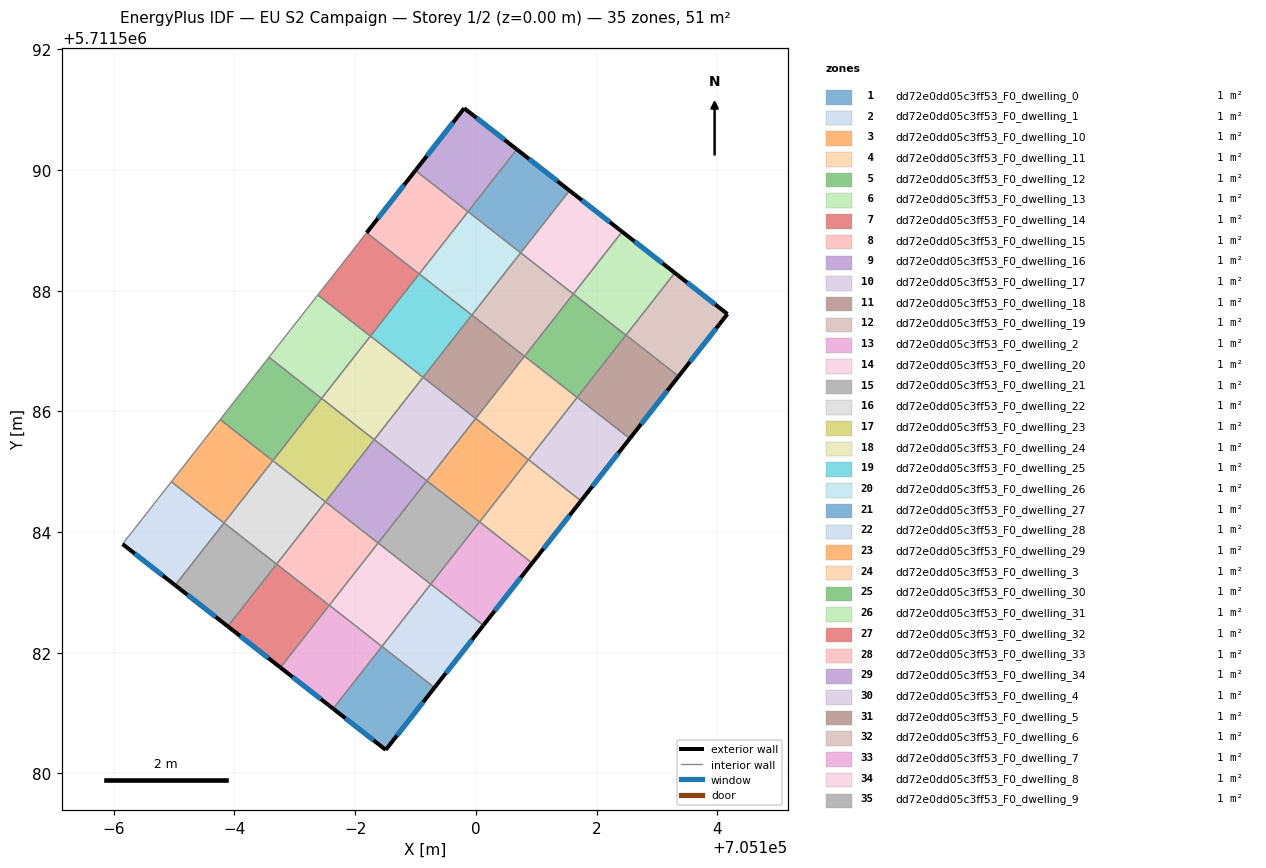
=== STOREY PLAN SPEC (per zone: floor XY polygon, exterior-wall plan segments, windows/doors) ===
zone 1: dd72e0dd05c3ff53_F0_dwelling_0  (1.5 m²)
  floor: (705098.51, 5711580.39) (705099.31, 5711581.42) (705098.44, 5711582.11) (705097.64, 5711581.07)
  exterior wall: (705099.31, 5711581.42) – (705098.51, 5711580.39)  [1.3 m]
    window: (705099.13, 5711581.18) – (705098.69, 5711580.63)  [1.1 m²]
  exterior wall: (705098.51, 5711580.39) – (705097.64, 5711581.07)  [1.1 m]
    window: (705098.31, 5711580.55) – (705097.84, 5711580.92)  [1.0 m²]
  interior walls: 2
zone 2: dd72e0dd05c3ff53_F0_dwelling_1  (1.5 m²)
  floor: (705099.31, 5711581.42) (705100.12, 5711582.45) (705099.25, 5711583.14) (705098.44, 5711582.11)
  exterior wall: (705100.12, 5711582.45) – (705099.31, 5711581.42)  [1.3 m]
    window: (705099.94, 5711582.22) – (705099.50, 5711581.66)  [1.1 m²]
  interior walls: 3
zone 3: dd72e0dd05c3ff53_F0_dwelling_10  (1.5 m²)
  floor: (705100.06, 5711584.17) (705100.87, 5711585.20) (705100.00, 5711585.88) (705099.19, 5711584.85)
  interior walls: 4
zone 4: dd72e0dd05c3ff53_F0_dwelling_11  (1.5 m²)
  floor: (705100.87, 5711585.20) (705101.68, 5711586.23) (705100.81, 5711586.91) (705100.00, 5711585.88)
  interior walls: 4
zone 5: dd72e0dd05c3ff53_F0_dwelling_12  (1.5 m²)
  floor: (705101.68, 5711586.23) (705102.49, 5711587.26) (705101.62, 5711587.95) (705100.81, 5711586.91)
  interior walls: 4
zone 6: dd72e0dd05c3ff53_F0_dwelling_13  (1.5 m²)
  floor: (705102.49, 5711587.26) (705103.30, 5711588.29) (705102.42, 5711588.98) (705101.62, 5711587.95)
  exterior wall: (705102.42, 5711588.98) – (705103.30, 5711588.29)  [1.1 m]
    window: (705102.63, 5711588.82) – (705103.09, 5711588.45)  [1.0 m²]
  interior walls: 3
zone 7: dd72e0dd05c3ff53_F0_dwelling_14  (1.5 m²)
  floor: (705096.76, 5711581.75) (705097.57, 5711582.79) (705096.70, 5711583.47) (705095.89, 5711582.44)
  exterior wall: (705096.76, 5711581.75) – (705095.89, 5711582.44)  [1.1 m]
    window: (705096.56, 5711581.91) – (705096.09, 5711582.28)  [1.0 m²]
  interior walls: 3
zone 8: dd72e0dd05c3ff53_F0_dwelling_15  (1.5 m²)
  floor: (705097.57, 5711582.79) (705098.38, 5711583.82) (705097.51, 5711584.50) (705096.70, 5711583.47)
  interior walls: 4
zone 9: dd72e0dd05c3ff53_F0_dwelling_16  (1.5 m²)
  floor: (705098.38, 5711583.82) (705099.19, 5711584.85) (705098.32, 5711585.53) (705097.51, 5711584.50)
  interior walls: 4
zone 10: dd72e0dd05c3ff53_F0_dwelling_17  (1.5 m²)
  floor: (705099.19, 5711584.85) (705100.00, 5711585.88) (705099.13, 5711586.57) (705098.32, 5711585.53)
  interior walls: 4
zone 11: dd72e0dd05c3ff53_F0_dwelling_18  (1.5 m²)
  floor: (705100.00, 5711585.88) (705100.81, 5711586.91) (705099.93, 5711587.60) (705099.13, 5711586.57)
  interior walls: 4
zone 12: dd72e0dd05c3ff53_F0_dwelling_19  (1.5 m²)
  floor: (705100.81, 5711586.91) (705101.61, 5711587.95) (705100.74, 5711588.63) (705099.93, 5711587.60)
  interior walls: 4
zone 13: dd72e0dd05c3ff53_F0_dwelling_2  (1.5 m²)
  floor: (705100.12, 5711582.45) (705100.93, 5711583.49) (705100.06, 5711584.17) (705099.25, 5711583.14)
  exterior wall: (705100.93, 5711583.49) – (705100.12, 5711582.45)  [1.3 m]
    window: (705100.75, 5711583.25) – (705100.31, 5711582.69)  [1.1 m²]
  interior walls: 3
zone 14: dd72e0dd05c3ff53_F0_dwelling_20  (1.5 m²)
  floor: (705101.61, 5711587.95) (705102.42, 5711588.98) (705101.55, 5711589.66) (705100.74, 5711588.63)
  exterior wall: (705101.55, 5711589.66) – (705102.42, 5711588.98)  [1.1 m]
    window: (705101.75, 5711589.50) – (705102.22, 5711589.13)  [1.0 m²]
  interior walls: 3
zone 15: dd72e0dd05c3ff53_F0_dwelling_21  (1.5 m²)
  floor: (705095.89, 5711582.44) (705096.70, 5711583.47) (705095.83, 5711584.15) (705095.02, 5711583.12)
  exterior wall: (705095.89, 5711582.44) – (705095.02, 5711583.12)  [1.1 m]
    window: (705095.69, 5711582.59) – (705095.22, 5711582.96)  [1.0 m²]
  interior walls: 3
zone 16: dd72e0dd05c3ff53_F0_dwelling_22  (1.5 m²)
  floor: (705096.70, 5711583.47) (705097.51, 5711584.50) (705096.64, 5711585.18) (705095.83, 5711584.15)
  interior walls: 4
zone 17: dd72e0dd05c3ff53_F0_dwelling_23  (1.5 m²)
  floor: (705097.51, 5711584.50) (705098.32, 5711585.53) (705097.44, 5711586.21) (705096.64, 5711585.18)
  interior walls: 4
zone 18: dd72e0dd05c3ff53_F0_dwelling_24  (1.5 m²)
  floor: (705098.32, 5711585.53) (705099.12, 5711586.56) (705098.25, 5711587.25) (705097.44, 5711586.21)
  interior walls: 4
zone 19: dd72e0dd05c3ff53_F0_dwelling_25  (1.5 m²)
  floor: (705099.12, 5711586.56) (705099.93, 5711587.59) (705099.06, 5711588.28) (705098.25, 5711587.25)
  interior walls: 4
zone 20: dd72e0dd05c3ff53_F0_dwelling_26  (1.5 m²)
  floor: (705099.93, 5711587.59) (705100.74, 5711588.63) (705099.87, 5711589.31) (705099.06, 5711588.28)
  interior walls: 4
zone 21: dd72e0dd05c3ff53_F0_dwelling_27  (1.5 m²)
  floor: (705100.74, 5711588.63) (705101.55, 5711589.66) (705100.68, 5711590.34) (705099.87, 5711589.31)
  exterior wall: (705100.68, 5711590.34) – (705101.55, 5711589.66)  [1.1 m]
    window: (705100.88, 5711590.18) – (705101.35, 5711589.82)  [1.0 m²]
  interior walls: 3
zone 22: dd72e0dd05c3ff53_F0_dwelling_28  (1.5 m²)
  floor: (705095.02, 5711583.12) (705095.83, 5711584.15) (705094.95, 5711584.83) (705094.15, 5711583.80)
  exterior wall: (705095.02, 5711583.12) – (705094.15, 5711583.80)  [1.1 m]
    window: (705094.82, 5711583.28) – (705094.35, 5711583.64)  [1.0 m²]
  interior walls: 3
zone 23: dd72e0dd05c3ff53_F0_dwelling_29  (1.5 m²)
  floor: (705095.83, 5711584.15) (705096.64, 5711585.18) (705095.76, 5711585.87) (705094.95, 5711584.83)
  interior walls: 4
zone 24: dd72e0dd05c3ff53_F0_dwelling_3  (1.5 m²)
  floor: (705100.93, 5711583.49) (705101.74, 5711584.52) (705100.87, 5711585.20) (705100.06, 5711584.17)
  exterior wall: (705101.74, 5711584.52) – (705100.93, 5711583.49)  [1.3 m]
    window: (705101.55, 5711584.28) – (705101.12, 5711583.72)  [1.1 m²]
  interior walls: 3
zone 25: dd72e0dd05c3ff53_F0_dwelling_30  (1.5 m²)
  floor: (705096.64, 5711585.18) (705097.44, 5711586.21) (705096.57, 5711586.90) (705095.76, 5711585.87)
  interior walls: 4
zone 26: dd72e0dd05c3ff53_F0_dwelling_31  (1.5 m²)
  floor: (705097.44, 5711586.21) (705098.25, 5711587.25) (705097.38, 5711587.93) (705096.57, 5711586.90)
  interior walls: 4
zone 27: dd72e0dd05c3ff53_F0_dwelling_32  (1.5 m²)
  floor: (705098.25, 5711587.25) (705099.06, 5711588.28) (705098.19, 5711588.96) (705097.38, 5711587.93)
  interior walls: 4
zone 28: dd72e0dd05c3ff53_F0_dwelling_33  (1.5 m²)
  floor: (705099.06, 5711588.28) (705099.87, 5711589.31) (705099.00, 5711589.99) (705098.19, 5711588.96)
  exterior wall: (705098.19, 5711588.96) – (705099.00, 5711589.99)  [1.3 m]
    window: (705098.38, 5711589.20) – (705098.81, 5711589.75)  [1.1 m²]
  interior walls: 3
zone 29: dd72e0dd05c3ff53_F0_dwelling_34  (1.5 m²)
  floor: (705099.87, 5711589.31) (705100.68, 5711590.34) (705099.81, 5711591.02) (705099.00, 5711589.99)
  exterior wall: (705099.00, 5711589.99) – (705099.81, 5711591.02)  [1.3 m]
    window: (705099.19, 5711590.23) – (705099.62, 5711590.78)  [1.1 m²]
  exterior wall: (705099.81, 5711591.02) – (705100.68, 5711590.34)  [1.1 m]
    window: (705100.01, 5711590.87) – (705100.48, 5711590.50)  [1.0 m²]
  interior walls: 2
zone 30: dd72e0dd05c3ff53_F0_dwelling_4  (1.5 m²)
  floor: (705101.74, 5711584.52) (705102.55, 5711585.55) (705101.68, 5711586.23) (705100.87, 5711585.20)
  exterior wall: (705102.55, 5711585.55) – (705101.74, 5711584.52)  [1.3 m]
    window: (705102.36, 5711585.31) – (705101.93, 5711584.76)  [1.1 m²]
  interior walls: 3
zone 31: dd72e0dd05c3ff53_F0_dwelling_5  (1.5 m²)
  floor: (705102.55, 5711585.55) (705103.36, 5711586.58) (705102.49, 5711587.26) (705101.68, 5711586.23)
  exterior wall: (705103.36, 5711586.58) – (705102.55, 5711585.55)  [1.3 m]
    window: (705103.17, 5711586.34) – (705102.74, 5711585.79)  [1.1 m²]
  interior walls: 3
zone 32: dd72e0dd05c3ff53_F0_dwelling_6  (1.5 m²)
  floor: (705103.36, 5711586.58) (705104.17, 5711587.61) (705103.30, 5711588.29) (705102.49, 5711587.26)
  exterior wall: (705103.30, 5711588.29) – (705104.17, 5711587.61)  [1.1 m]
    window: (705103.50, 5711588.14) – (705103.97, 5711587.77)  [1.0 m²]
  exterior wall: (705104.17, 5711587.61) – (705103.36, 5711586.58)  [1.3 m]
    window: (705103.98, 5711587.37) – (705103.55, 5711586.82)  [1.1 m²]
  interior walls: 2
zone 33: dd72e0dd05c3ff53_F0_dwelling_7  (1.5 m²)
  floor: (705097.64, 5711581.07) (705098.44, 5711582.10) (705097.57, 5711582.79) (705096.76, 5711581.75)
  exterior wall: (705097.64, 5711581.07) – (705096.76, 5711581.75)  [1.1 m]
    window: (705097.43, 5711581.23) – (705096.96, 5711581.60)  [1.0 m²]
  interior walls: 3
zone 34: dd72e0dd05c3ff53_F0_dwelling_8  (1.5 m²)
  floor: (705098.44, 5711582.10) (705099.25, 5711583.14) (705098.38, 5711583.82) (705097.57, 5711582.79)
  interior walls: 4
zone 35: dd72e0dd05c3ff53_F0_dwelling_9  (1.5 m²)
  floor: (705099.25, 5711583.14) (705100.06, 5711584.17) (705099.19, 5711584.85) (705098.38, 5711583.82)
  interior walls: 4

=== DERIVED (storey summary) ===
Building: EU S2 Campaign
Storey: 1 of 2  (floor level z = 0.00 m)
Storey gross floor area: 50.8 m²
Zones on this storey: 35
  - dd72e0dd05c3ff53_F0_dwelling_0: floor 1.5 m²; exterior wall 2.4 m (7.3 m²); 2 window(s) 2.1 m²; WWR 28.8%
  - dd72e0dd05c3ff53_F0_dwelling_1: floor 1.5 m²; exterior wall 1.3 m (3.9 m²); 1 window(s) 1.1 m²; WWR 28.8%
  - dd72e0dd05c3ff53_F0_dwelling_10: floor 1.5 m²
  - dd72e0dd05c3ff53_F0_dwelling_11: floor 1.5 m²
  - dd72e0dd05c3ff53_F0_dwelling_12: floor 1.5 m²
  - dd72e0dd05c3ff53_F0_dwelling_13: floor 1.5 m²; exterior wall 1.1 m (3.3 m²); 1 window(s) 1.0 m²; WWR 28.8%
  - dd72e0dd05c3ff53_F0_dwelling_14: floor 1.5 m²; exterior wall 1.1 m (3.3 m²); 1 window(s) 1.0 m²; WWR 28.8%
  - dd72e0dd05c3ff53_F0_dwelling_15: floor 1.5 m²
  - dd72e0dd05c3ff53_F0_dwelling_16: floor 1.5 m²
  - dd72e0dd05c3ff53_F0_dwelling_17: floor 1.5 m²
  - dd72e0dd05c3ff53_F0_dwelling_18: floor 1.5 m²
  - dd72e0dd05c3ff53_F0_dwelling_19: floor 1.5 m²
  - dd72e0dd05c3ff53_F0_dwelling_2: floor 1.5 m²; exterior wall 1.3 m (3.9 m²); 1 window(s) 1.1 m²; WWR 28.8%
  - dd72e0dd05c3ff53_F0_dwelling_20: floor 1.5 m²; exterior wall 1.1 m (3.3 m²); 1 window(s) 1.0 m²; WWR 28.8%
  - dd72e0dd05c3ff53_F0_dwelling_21: floor 1.5 m²; exterior wall 1.1 m (3.3 m²); 1 window(s) 1.0 m²; WWR 28.8%
  - dd72e0dd05c3ff53_F0_dwelling_22: floor 1.5 m²
  - dd72e0dd05c3ff53_F0_dwelling_23: floor 1.5 m²
  - dd72e0dd05c3ff53_F0_dwelling_24: floor 1.5 m²
  - dd72e0dd05c3ff53_F0_dwelling_25: floor 1.5 m²
  - dd72e0dd05c3ff53_F0_dwelling_26: floor 1.5 m²
  - dd72e0dd05c3ff53_F0_dwelling_27: floor 1.5 m²; exterior wall 1.1 m (3.3 m²); 1 window(s) 1.0 m²; WWR 28.8%
  - dd72e0dd05c3ff53_F0_dwelling_28: floor 1.5 m²; exterior wall 1.1 m (3.3 m²); 1 window(s) 1.0 m²; WWR 28.8%
  - dd72e0dd05c3ff53_F0_dwelling_29: floor 1.5 m²
  - dd72e0dd05c3ff53_F0_dwelling_3: floor 1.5 m²; exterior wall 1.3 m (3.9 m²); 1 window(s) 1.1 m²; WWR 28.8%
  - dd72e0dd05c3ff53_F0_dwelling_30: floor 1.5 m²
  - dd72e0dd05c3ff53_F0_dwelling_31: floor 1.5 m²
  - dd72e0dd05c3ff53_F0_dwelling_32: floor 1.5 m²
  - dd72e0dd05c3ff53_F0_dwelling_33: floor 1.5 m²; exterior wall 1.3 m (3.9 m²); 1 window(s) 1.1 m²; WWR 28.8%
  - dd72e0dd05c3ff53_F0_dwelling_34: floor 1.5 m²; exterior wall 2.4 m (7.3 m²); 2 window(s) 2.1 m²; WWR 28.8%
  - dd72e0dd05c3ff53_F0_dwelling_4: floor 1.5 m²; exterior wall 1.3 m (3.9 m²); 1 window(s) 1.1 m²; WWR 28.8%
  - dd72e0dd05c3ff53_F0_dwelling_5: floor 1.5 m²; exterior wall 1.3 m (3.9 m²); 1 window(s) 1.1 m²; WWR 28.8%
  - dd72e0dd05c3ff53_F0_dwelling_6: floor 1.5 m²; exterior wall 2.4 m (7.3 m²); 2 window(s) 2.1 m²; WWR 28.8%
  - dd72e0dd05c3ff53_F0_dwelling_7: floor 1.5 m²; exterior wall 1.1 m (3.3 m²); 1 window(s) 1.0 m²; WWR 28.8%
  - dd72e0dd05c3ff53_F0_dwelling_8: floor 1.5 m²
  - dd72e0dd05c3ff53_F0_dwelling_9: floor 1.5 m²
Zone adjacency (shared interzone walls):
  - dd72e0dd05c3ff53_F0_dwelling_0 ↔ dd72e0dd05c3ff53_F0_dwelling_1
  - dd72e0dd05c3ff53_F0_dwelling_0 ↔ dd72e0dd05c3ff53_F0_dwelling_7
  - dd72e0dd05c3ff53_F0_dwelling_1 ↔ dd72e0dd05c3ff53_F0_dwelling_2
  - dd72e0dd05c3ff53_F0_dwelling_1 ↔ dd72e0dd05c3ff53_F0_dwelling_8
  - dd72e0dd05c3ff53_F0_dwelling_10 ↔ dd72e0dd05c3ff53_F0_dwelling_11
  - dd72e0dd05c3ff53_F0_dwelling_10 ↔ dd72e0dd05c3ff53_F0_dwelling_17
  - dd72e0dd05c3ff53_F0_dwelling_10 ↔ dd72e0dd05c3ff53_F0_dwelling_3
  - dd72e0dd05c3ff53_F0_dwelling_10 ↔ dd72e0dd05c3ff53_F0_dwelling_9
  - dd72e0dd05c3ff53_F0_dwelling_11 ↔ dd72e0dd05c3ff53_F0_dwelling_12
  - dd72e0dd05c3ff53_F0_dwelling_11 ↔ dd72e0dd05c3ff53_F0_dwelling_18
  - dd72e0dd05c3ff53_F0_dwelling_11 ↔ dd72e0dd05c3ff53_F0_dwelling_4
  - dd72e0dd05c3ff53_F0_dwelling_12 ↔ dd72e0dd05c3ff53_F0_dwelling_13
  - dd72e0dd05c3ff53_F0_dwelling_12 ↔ dd72e0dd05c3ff53_F0_dwelling_19
  - dd72e0dd05c3ff53_F0_dwelling_12 ↔ dd72e0dd05c3ff53_F0_dwelling_5
  - dd72e0dd05c3ff53_F0_dwelling_13 ↔ dd72e0dd05c3ff53_F0_dwelling_20
  - dd72e0dd05c3ff53_F0_dwelling_13 ↔ dd72e0dd05c3ff53_F0_dwelling_6
  - dd72e0dd05c3ff53_F0_dwelling_14 ↔ dd72e0dd05c3ff53_F0_dwelling_15
  - dd72e0dd05c3ff53_F0_dwelling_14 ↔ dd72e0dd05c3ff53_F0_dwelling_21
  - dd72e0dd05c3ff53_F0_dwelling_14 ↔ dd72e0dd05c3ff53_F0_dwelling_7
  - dd72e0dd05c3ff53_F0_dwelling_15 ↔ dd72e0dd05c3ff53_F0_dwelling_16
  - dd72e0dd05c3ff53_F0_dwelling_15 ↔ dd72e0dd05c3ff53_F0_dwelling_22
  - dd72e0dd05c3ff53_F0_dwelling_15 ↔ dd72e0dd05c3ff53_F0_dwelling_8
  - dd72e0dd05c3ff53_F0_dwelling_16 ↔ dd72e0dd05c3ff53_F0_dwelling_17
  - dd72e0dd05c3ff53_F0_dwelling_16 ↔ dd72e0dd05c3ff53_F0_dwelling_23
  - dd72e0dd05c3ff53_F0_dwelling_16 ↔ dd72e0dd05c3ff53_F0_dwelling_9
  - dd72e0dd05c3ff53_F0_dwelling_17 ↔ dd72e0dd05c3ff53_F0_dwelling_18
  - dd72e0dd05c3ff53_F0_dwelling_17 ↔ dd72e0dd05c3ff53_F0_dwelling_24
  - dd72e0dd05c3ff53_F0_dwelling_18 ↔ dd72e0dd05c3ff53_F0_dwelling_19
  - dd72e0dd05c3ff53_F0_dwelling_18 ↔ dd72e0dd05c3ff53_F0_dwelling_25
  - dd72e0dd05c3ff53_F0_dwelling_19 ↔ dd72e0dd05c3ff53_F0_dwelling_20
  - dd72e0dd05c3ff53_F0_dwelling_19 ↔ dd72e0dd05c3ff53_F0_dwelling_26
  - dd72e0dd05c3ff53_F0_dwelling_2 ↔ dd72e0dd05c3ff53_F0_dwelling_3
  - dd72e0dd05c3ff53_F0_dwelling_2 ↔ dd72e0dd05c3ff53_F0_dwelling_9
  - dd72e0dd05c3ff53_F0_dwelling_20 ↔ dd72e0dd05c3ff53_F0_dwelling_27
  - dd72e0dd05c3ff53_F0_dwelling_21 ↔ dd72e0dd05c3ff53_F0_dwelling_22
  - dd72e0dd05c3ff53_F0_dwelling_21 ↔ dd72e0dd05c3ff53_F0_dwelling_28
  - dd72e0dd05c3ff53_F0_dwelling_22 ↔ dd72e0dd05c3ff53_F0_dwelling_23
  - dd72e0dd05c3ff53_F0_dwelling_22 ↔ dd72e0dd05c3ff53_F0_dwelling_29
  - dd72e0dd05c3ff53_F0_dwelling_23 ↔ dd72e0dd05c3ff53_F0_dwelling_24
  - dd72e0dd05c3ff53_F0_dwelling_23 ↔ dd72e0dd05c3ff53_F0_dwelling_30
  - dd72e0dd05c3ff53_F0_dwelling_24 ↔ dd72e0dd05c3ff53_F0_dwelling_25
  - dd72e0dd05c3ff53_F0_dwelling_24 ↔ dd72e0dd05c3ff53_F0_dwelling_31
  - dd72e0dd05c3ff53_F0_dwelling_25 ↔ dd72e0dd05c3ff53_F0_dwelling_26
  - dd72e0dd05c3ff53_F0_dwelling_25 ↔ dd72e0dd05c3ff53_F0_dwelling_32
  - dd72e0dd05c3ff53_F0_dwelling_26 ↔ dd72e0dd05c3ff53_F0_dwelling_27
  - dd72e0dd05c3ff53_F0_dwelling_26 ↔ dd72e0dd05c3ff53_F0_dwelling_33
  - dd72e0dd05c3ff53_F0_dwelling_27 ↔ dd72e0dd05c3ff53_F0_dwelling_34
  - dd72e0dd05c3ff53_F0_dwelling_28 ↔ dd72e0dd05c3ff53_F0_dwelling_29
  - dd72e0dd05c3ff53_F0_dwelling_29 ↔ dd72e0dd05c3ff53_F0_dwelling_30
  - dd72e0dd05c3ff53_F0_dwelling_3 ↔ dd72e0dd05c3ff53_F0_dwelling_4
  - dd72e0dd05c3ff53_F0_dwelling_30 ↔ dd72e0dd05c3ff53_F0_dwelling_31
  - dd72e0dd05c3ff53_F0_dwelling_31 ↔ dd72e0dd05c3ff53_F0_dwelling_32
  - dd72e0dd05c3ff53_F0_dwelling_32 ↔ dd72e0dd05c3ff53_F0_dwelling_33
  - dd72e0dd05c3ff53_F0_dwelling_33 ↔ dd72e0dd05c3ff53_F0_dwelling_34
  - dd72e0dd05c3ff53_F0_dwelling_4 ↔ dd72e0dd05c3ff53_F0_dwelling_5
  - dd72e0dd05c3ff53_F0_dwelling_5 ↔ dd72e0dd05c3ff53_F0_dwelling_6
  - dd72e0dd05c3ff53_F0_dwelling_7 ↔ dd72e0dd05c3ff53_F0_dwelling_8
  - dd72e0dd05c3ff53_F0_dwelling_8 ↔ dd72e0dd05c3ff53_F0_dwelling_9